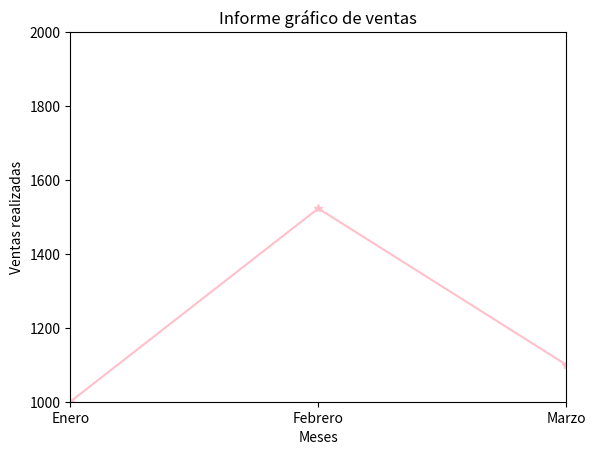

Source code (Python):
# -*- coding: utf-8 -*-
"""
Created on Fri Nov 14 11:09:09 2025

[redacted]
"""

import matplotlib.pyplot as plt

#@@Ejercicio 15

x = [1, 2, 3, 4, 5]
y = [10, 20, 15, 25, 30]

#Declaramos la grafica
plt.plot(x, y, marker='_', color='blue')
plt.title("Ejercicio 15")
plt.xlabel("Eje X")
plt.ylabel("Eje Y")
plt.show()

#@@Ejercicio 16
meses = ['Enero', 'Febrero', 'Marzo', 'Abril', 'Mayo', 'Junio']
ventas = [1000, 1523, 1100, 1245, 1654, 1632]

#Declaramos la gráfica
plt.plot(meses, ventas, marker='*', color='pink')
plt.title("Informe gráfico de ventas")
plt.xlabel("Meses")
plt.ylabel("Ventas realizadas")
plt.xlim(0, 2)
plt.ylim(1000, 2000)

#@@Ejercicio 17
fig, axs = plt.subplots(1,2, figsize=(8,3))

axs[0].set_title("Gráfica 1")
axs[1].set_title("Gráfica 2")


